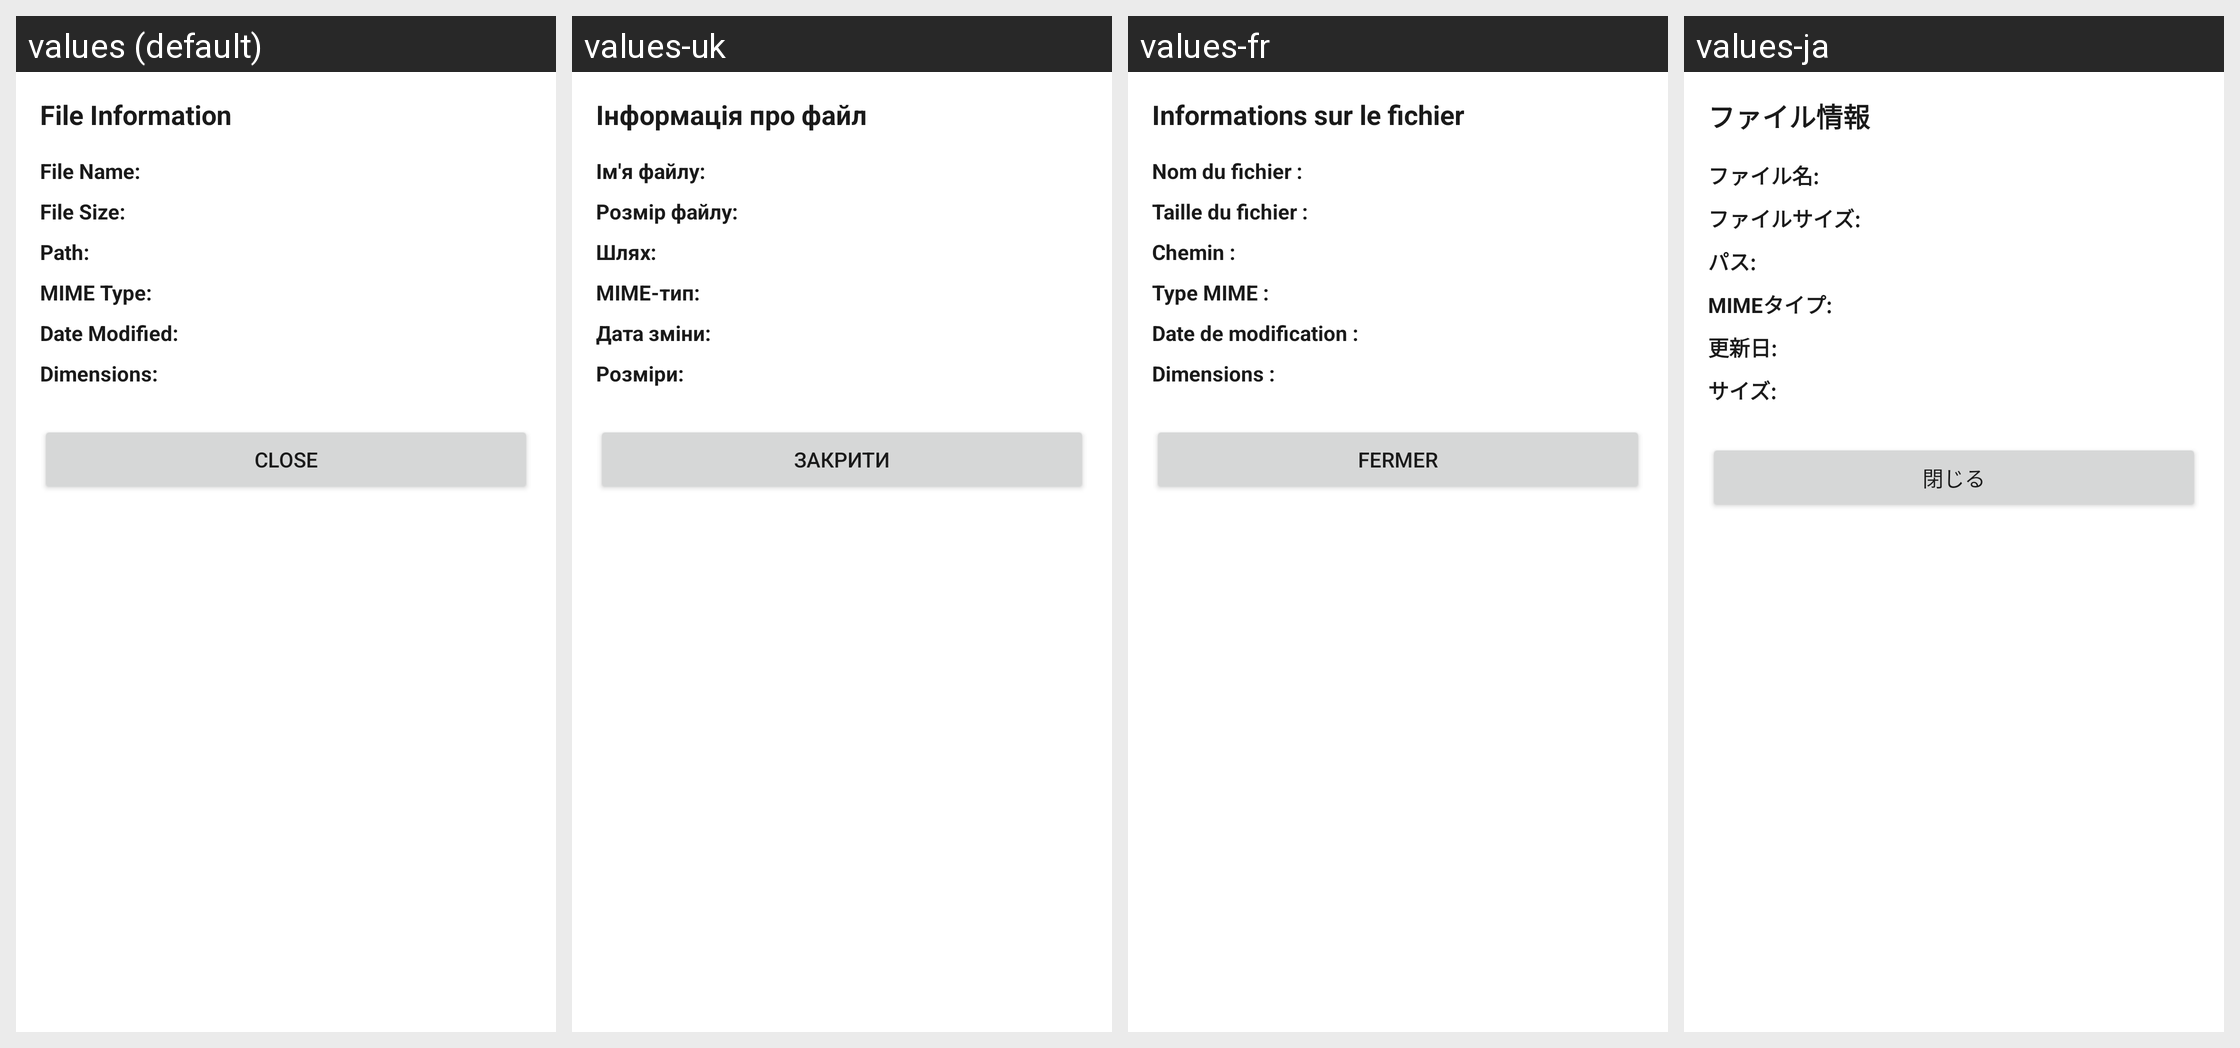

The same Android screen rendered under several of its app's locales, left to right. List the strings drawn on it with the default value and each locale's translation.
Android screen res/layout/dialog_file_info.xml rendered under 4 locales, left to right: values (default), values-uk, values-fr, values-ja. Device: Nexus 5 (rendered at 1080×1920; each locale shown at half size, 540×960, under a caption strip naming it); theme Theme.Galerinio.
Other locales in the repository, not shown: values-ar, values-de, values-el, values-es, values-it, values-nl, values-pl, values-pt, values-ru, values-zh-rCN.
Strings drawn on this screen, with the default value and each locale's value (text and hints the layout hard-codes, and strings that could not be matched under every locale, appear in the picture but are not listed):

file_info
  values: File Information
  values-uk: Інформація про файл
  values-fr: Informations sur le fichier
  values-ja: ファイル情報

file_name
  values: File Name:
  values-uk: Ім'я файлу:
  values-fr: Nom du fichier :
  values-ja: ファイル名:

file_size
  values: File Size:
  values-uk: Розмір файлу:
  values-fr: Taille du fichier :
  values-ja: ファイルサイズ:

file_path
  values: Path:
  values-uk: Шлях:
  values-fr: Chemin :
  values-ja: パス:

mime_type
  values: MIME Type:
  values-uk: MIME-тип:
  values-fr: Type MIME :
  values-ja: MIMEタイプ:

date_modified
  values: Date Modified:
  values-uk: Дата зміни:
  values-fr: Date de modification :
  values-ja: 更新日:

dimensions
  values: Dimensions:
  values-uk: Розміри:
  values-fr: Dimensions :
  values-ja: サイズ:

close
  values: Close
  values-uk: Закрити
  values-fr: Fermer
  values-ja: 閉じる
